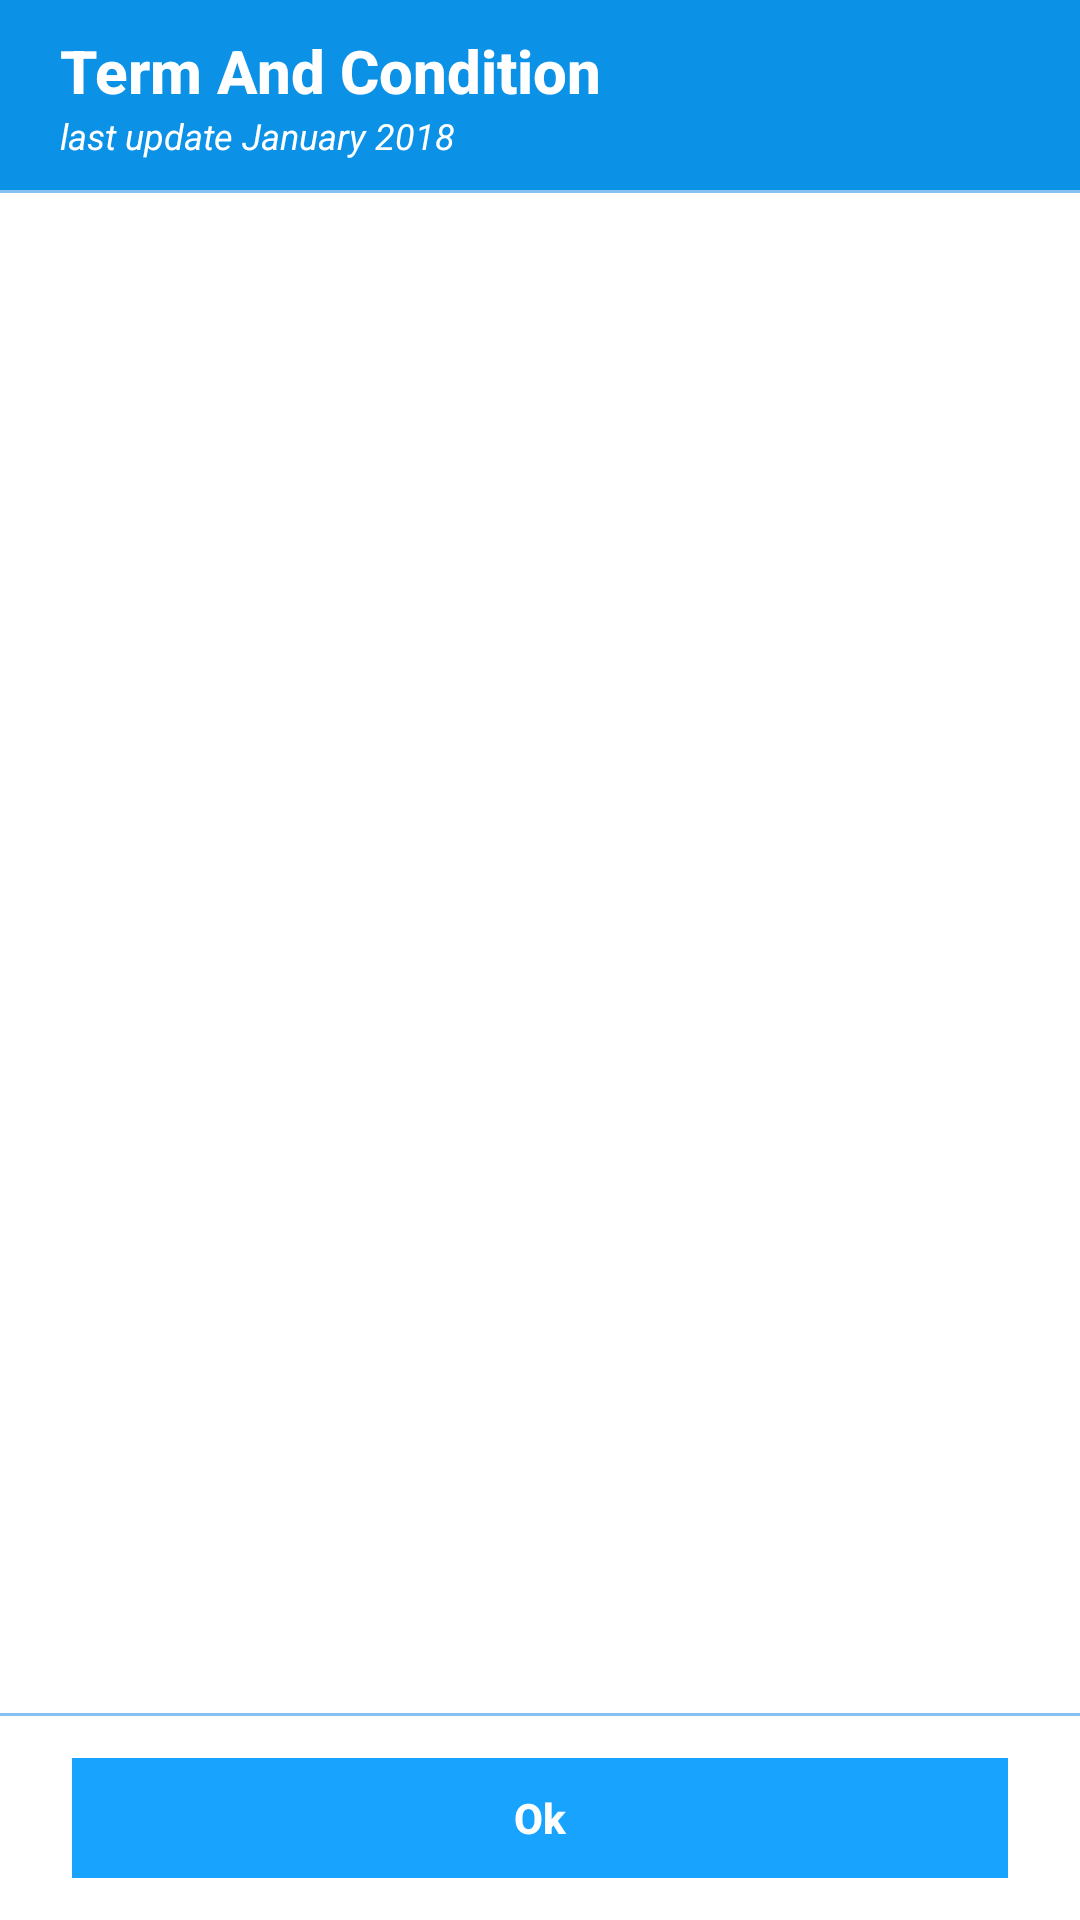

Produce the Android XML layout that renders to this screen, including the resource entries it uses.
<!-- AndroidManifest.xml: application theme AppTheme -->
<!-- res/layout/dialog_term_and_condition.xml -->
<?xml version="1.0" encoding="utf-8"?>

<LinearLayout xmlns:android="http://schemas.android.com/apk/res/android"
    xmlns:app="http://schemas.android.com/apk/res-auto"
    android:layout_width="match_parent"
    android:layout_height="match_parent"
    android:background="@android:color/white"
    android:orientation="vertical">

    <LinearLayout
        android:layout_width="match_parent"
        android:layout_height="wrap_content"
        android:orientation="horizontal"
        android:paddingLeft="@dimen/spacing_medium"
        android:background="#0B91E6"
        android:paddingTop="@dimen/spacing_middle"
        android:paddingRight="@dimen/spacing_medium"
        android:paddingBottom="@dimen/spacing_middle">

        <View
            android:layout_width="@dimen/spacing_large"
            android:layout_height="0dp" />

        <LinearLayout
            android:layout_width="0dp"
            android:layout_height="wrap_content"
            android:layout_gravity="center_vertical"
            android:layout_weight="1"
            android:orientation="vertical">

            <TextView
                android:layout_width="wrap_content"
                android:layout_height="match_parent"
                android:text="Term And Condition"
                android:textAppearance="@style/Base.TextAppearance.AppCompat.Title"
                android:textColor="@color/white"
                android:textStyle="bold"
                app:fontFamily="serif" />

            <TextView
                android:id="@+id/textView_lastupdate"
                android:layout_width="wrap_content"
                android:layout_height="match_parent"
                android:text="last update January 2018"
                android:textAppearance="@style/Base.TextAppearance.AppCompat.Caption"
                android:textColor="@color/white"
                android:textStyle="italic"
                app:fontFamily="serif" />

        </LinearLayout>



    </LinearLayout>

    <View
        android:layout_width="match_parent"
        android:layout_height="1dp"
        android:background="@color/teal_100" />

    <androidx.core.widget.NestedScrollView
        android:layout_width="match_parent"
        android:layout_height="0dp"
        android:layout_weight="1"
        android:scrollbars="vertical">

        <LinearLayout
            android:layout_width="match_parent"
            android:layout_height="wrap_content"
            android:orientation="vertical"
            android:padding="@dimen/spacing_mlarge">

            <TextView
                android:layout_width="match_parent"
                android:layout_height="wrap_content"
                android:id="@+id/textView_terms_conditions"
                android:gravity="center_vertical"
                android:lineSpacingExtra="@dimen/spacing_small"
                android:textAppearance="@style/TextAppearance.AppCompat.Body1"
                android:textColor="@color/grey_60"
                app:fontFamily="serif" />

        </LinearLayout>

    </androidx.core.widget.NestedScrollView>

    <View
        android:layout_width="match_parent"
        android:layout_height="1dp"
        android:background="@color/teal_100" />

    <LinearLayout
        android:layout_width="match_parent"
        android:layout_height="wrap_content"
        android:orientation="horizontal"
        android:paddingLeft="@dimen/spacing_mlarge"
        android:paddingTop="@dimen/spacing_middle"
        android:paddingRight="@dimen/spacing_mlarge"
        android:paddingBottom="@dimen/spacing_middle">

        <Button
            android:id="@+id/bt_close"
            style="@style/Button.Primary.Borderless"
            android:layout_width="0dp"
            android:layout_height="wrap_content"
            android:layout_weight="1"
            android:background="@drawable/btn_rect_teal"
            android:text="Ok"
            android:textAllCaps="false"
            android:textStyle="bold"
            android:textColor="@android:color/white"
            app:fontFamily="serif" />


    </LinearLayout>
</LinearLayout>
<!-- resources referenced by this layout -->
<resources>
  <color name="grey_60">#666666</color>
  <color name="teal_100">#85C0F0</color>
  <color name="white">#ffffff</color>
  <dimen name="spacing_large">15dp</dimen>
  <dimen name="spacing_medium">5dp</dimen>
  <dimen name="spacing_middle">10dp</dimen>
  <dimen name="spacing_mlarge">20dp</dimen>
  <dimen name="spacing_small">3dp</dimen>
  <!-- drawable btn_rect_teal (drawable) -->
  <?xml version="1.0" encoding="utf-8"?>
  
  <selector xmlns:android="http://schemas.android.com/apk/res/android">
      <item android:state_pressed="true">
  
          <layer-list>
              <item android:bottom="4dp" android:left="4dp" android:right="4dp" android:top="4dp">
                  <shape android:shape="rectangle">
                      <solid android:color="@color/colorAccent" />
                      <padding android:bottom="0dp" android:left="0dp" android:right="0dp" android:top="0dp" />
                      <size android:width="110dp" android:height="40dp" />
                  </shape>
              </item>
          </layer-list>
  
      </item>
      <item android:state_focused="true">
  
          <layer-list>
              <item android:bottom="4dp" android:left="4dp" android:right="4dp" android:top="4dp">
                  <shape android:shape="rectangle">
                      <solid android:color="@color/colorAccent" />
                      <padding android:bottom="0dp" android:left="0dp" android:right="0dp" android:top="0dp" />
                      <size android:width="110dp" android:height="40dp" />
                  </shape>
              </item>
          </layer-list>
  
      </item>
  
      <item>
  
          <layer-list>
              <item android:bottom="4dp" android:left="4dp" android:right="4dp" android:top="4dp">
                  <shape android:shape="rectangle">
                      <solid android:color="@color/colorAccent" />
                      <padding android:bottom="0dp" android:left="0dp" android:right="0dp" android:top="0dp" />
                      <size android:width="110dp" android:height="40dp" />
                  </shape>
              </item>
          </layer-list>
  
      </item>
  </selector>
  <style name="Button.Primary.Borderless" parent="@style/Widget.AppCompat.Button.Borderless.Colored">
          <item name="android:textColor">@color/colorPrimary</item>
      </style>
  <style name="AppTheme" parent="Theme.AppCompat.Light.DarkActionBar">
          
          <item name="colorPrimary">@color/colorPrimary</item>
          <item name="colorPrimaryDark">@color/colorPrimaryDark</item>
          <item name="colorAccent">@color/colorAccent</item>
      </style>
  <color name="colorAccent">#FF18A3FE</color>
  <color name="colorPrimary">#0B91E6</color>
  <color name="colorPrimaryDark">#18a3fe</color>
</resources>
